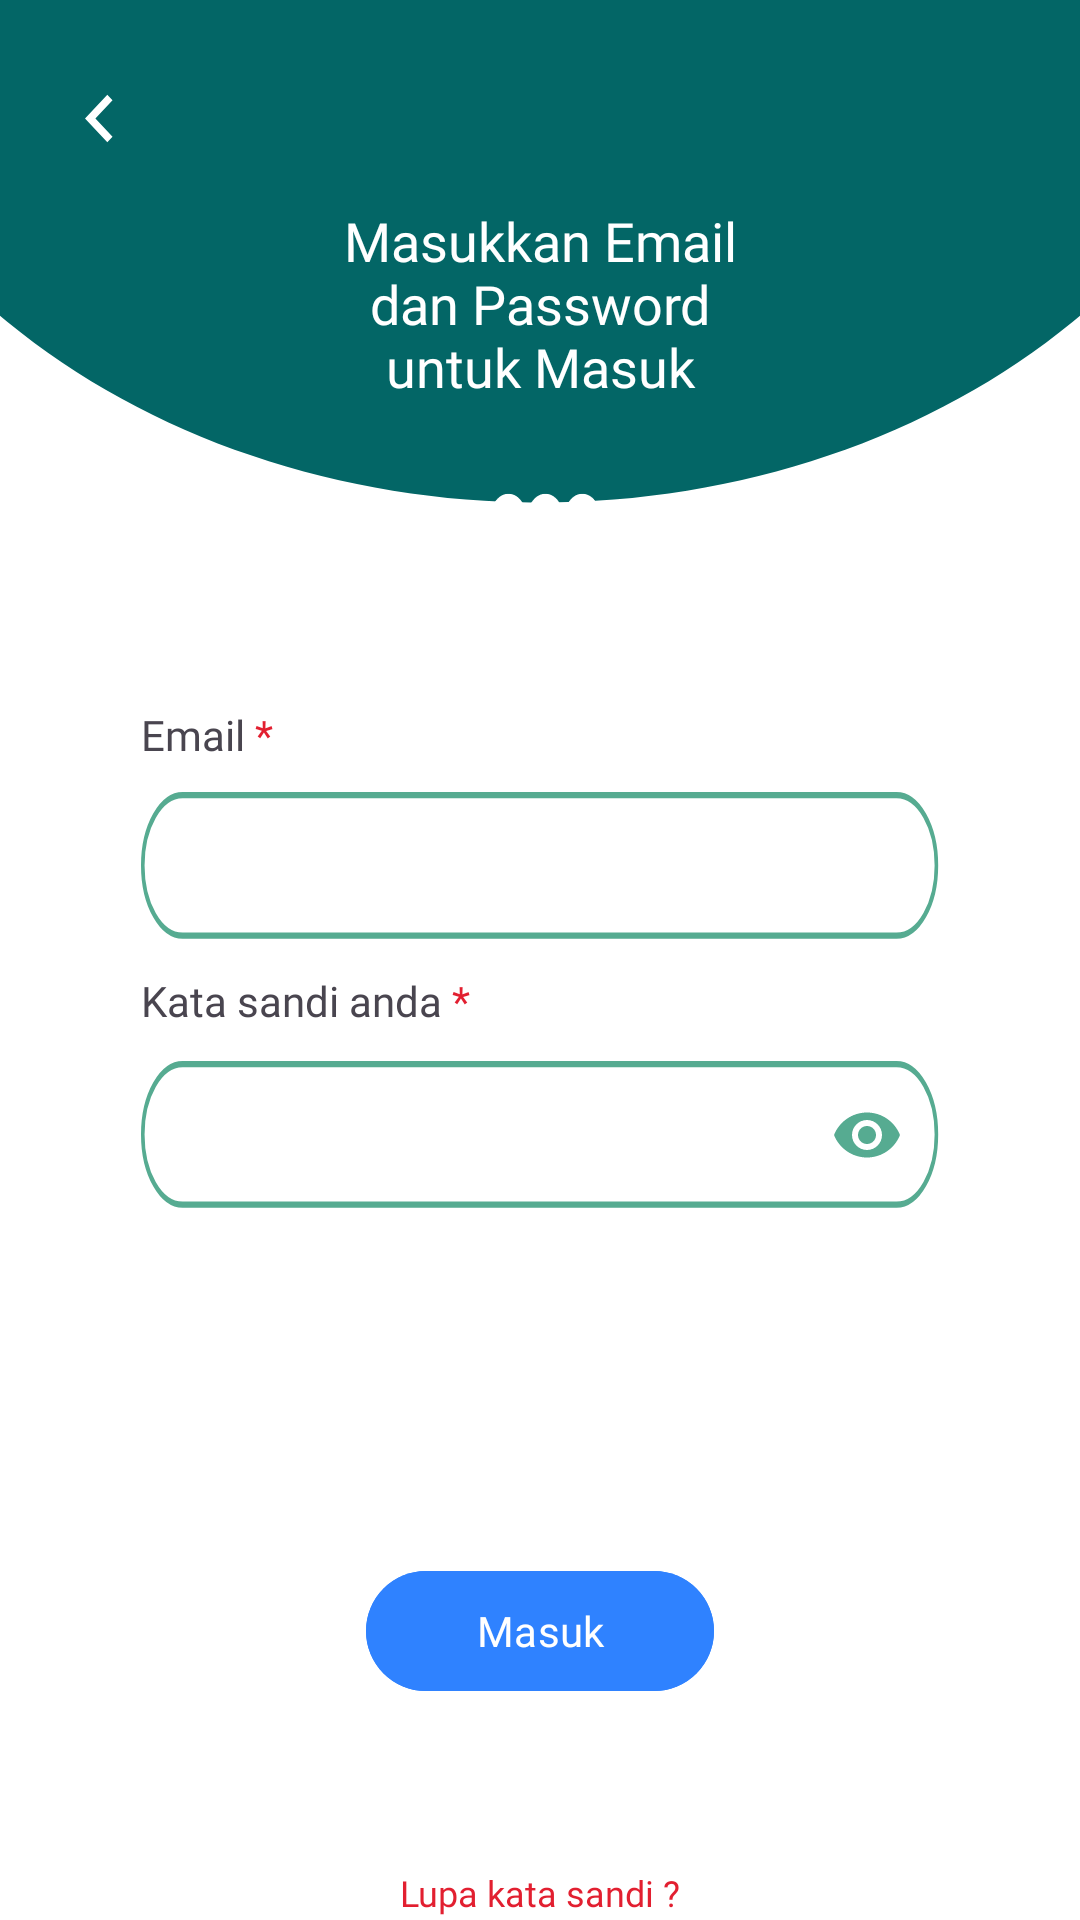

The Android layout XML behind this screen, and the referenced resources:
<!-- AndroidManifest.xml: application theme Theme.PijetIn -->
<!-- res/layout/activity_login.xml -->
<?xml version="1.0" encoding="utf-8"?>
<androidx.constraintlayout.widget.ConstraintLayout xmlns:android="http://schemas.android.com/apk/res/android"
    xmlns:app="http://schemas.android.com/apk/res-auto"
    xmlns:tools="http://schemas.android.com/tools"
    android:layout_width="match_parent"
    android:layout_height="match_parent"
    android:background="@drawable/bg_login"
    tools:context=".feature.Login.Login">

    <com.google.android.material.textfield.TextInputLayout
        android:id="@+id/tilPwLogin"
        android:layout_width="0dp"
        android:layout_height="wrap_content"
        android:layout_marginTop="5dp"
        android:layout_marginEnd="47dp"
        app:layout_constraintEnd_toEndOf="parent"
        app:layout_constraintStart_toStartOf="@+id/tvPwLogin"
        app:layout_constraintTop_toBottomOf="@+id/tvPwLogin"
        app:passwordToggleEnabled="true"
        app:passwordToggleTint="#56AB91">

        <com.google.android.material.textfield.TextInputEditText
            android:layout_width="match_parent"
            android:layout_height="wrap_content"
            android:background="@drawable/bg_field"
            android:inputType="textPassword"
            android:digits="AaBbCcDdEeFfGgHhIiJjKkLlMmNnOoPpQqRrSsTtUuVvWwXxYyZz1234567890"
            android:textSize="12dp" />
    </com.google.android.material.textfield.TextInputLayout>

    <ImageView
        android:id="@+id/ivLogoLogin"
        android:layout_width="wrap_content"
        android:layout_height="wrap_content"
        android:layout_marginTop="30dp"
        app:layout_constraintEnd_toEndOf="@+id/tvJudulLogin"
        app:layout_constraintStart_toStartOf="@+id/tvJudulLogin"
        app:layout_constraintTop_toBottomOf="@+id/tvJudulLogin"
        android:src="@drawable/logo_pijit" />

    <TextView
        android:id="@+id/tvJudulLogin"
        android:layout_width="0dp"
        android:layout_height="wrap_content"
        android:layout_marginStart="100dp"
        android:layout_marginTop="20dp"
        android:layout_marginEnd="100dp"
        android:layout_marginBottom="30dp"
        android:fontFamily="@font/poppins_semibold"
        android:gravity="center"
        android:text="Masukkan Email dan Password untuk Masuk"
        android:textColor="#FFFFFF"
        android:textSize="18dp"
        app:layout_constraintBottom_toTopOf="@+id/ivLogoLogin"
        app:layout_constraintEnd_toEndOf="parent"
        app:layout_constraintStart_toStartOf="parent"
        app:layout_constraintTop_toBottomOf="@+id/ivBackLogin" />

    <TextView
        android:id="@+id/tvEmailLogin"
        android:layout_width="wrap_content"
        android:layout_height="wrap_content"
        android:layout_marginStart="47dp"
        android:layout_marginTop="50dp"
        android:fontFamily="@font/poppins_regular"
        android:text="Email "
        app:layout_constraintStart_toStartOf="parent"
        app:layout_constraintTop_toBottomOf="@+id/ivLogoLogin" />

    <TextView
        android:id="@+id/tvBintang1Login"
        android:layout_width="wrap_content"
        android:layout_height="wrap_content"
        android:layout_marginBottom="4dp"
        android:fontFamily="sans-serif"
        android:text="*"
        android:textColor="#E21F30"
        app:layout_constraintBottom_toTopOf="@+id/tilEmailLogin"
        app:layout_constraintStart_toEndOf="@+id/tvEmailLogin" />

    <com.google.android.material.textfield.TextInputLayout
        android:id="@+id/tilEmailLogin"
        android:layout_width="0dp"
        android:layout_height="wrap_content"
        android:layout_marginTop="4dp"
        android:layout_marginEnd="47dp"
        app:layout_constraintEnd_toEndOf="parent"
        app:layout_constraintHorizontal_bias="0.0"
        app:layout_constraintStart_toStartOf="@+id/tvEmailLogin"
        app:layout_constraintTop_toBottomOf="@+id/tvEmailLogin">

        <com.google.android.material.textfield.TextInputEditText
            android:layout_width="match_parent"
            android:layout_height="wrap_content"
            android:background="@drawable/bg_field"
            android:textSize="12dp" />
    </com.google.android.material.textfield.TextInputLayout>

    <TextView
        android:id="@+id/tvPwLogin"
        android:layout_width="wrap_content"
        android:layout_height="wrap_content"
        android:layout_marginTop="10dp"
        android:fontFamily="@font/poppins_regular"
        android:text="Kata sandi anda "
        app:layout_constraintStart_toStartOf="@+id/tilEmailLogin"
        app:layout_constraintTop_toBottomOf="@+id/tilEmailLogin" />

    <TextView
        android:id="@+id/tvBintang2Login"
        android:layout_width="wrap_content"
        android:layout_height="wrap_content"
        android:layout_marginBottom="5dp"
        android:fontFamily="@font/poppins_regular"
        android:text="*"
        android:textColor="#E21F30"
        app:layout_constraintBottom_toTopOf="@+id/tilPwLogin"
        app:layout_constraintStart_toEndOf="@+id/tvPwLogin" />

    <com.google.android.material.button.MaterialButton
        android:id="@+id/btnMasukLogin"
        android:layout_width="0dp"
        android:layout_height="wrap_content"
        android:layout_marginStart="122dp"
        android:layout_marginTop="116dp"
        android:layout_marginEnd="122dp"
        android:backgroundTint="@color/bg_button_selector"
        android:fontFamily="@font/poppins_regular"
        android:text="Masuk"
        android:textColor="#FFFFFF"
        app:layout_constraintEnd_toEndOf="parent"
        app:layout_constraintHorizontal_bias="1.0"
        app:layout_constraintStart_toStartOf="parent"
        app:layout_constraintTop_toBottomOf="@+id/tilPwLogin" />

    <TextView
        android:id="@+id/tvLupaPwLogin"
        android:layout_width="wrap_content"
        android:layout_height="wrap_content"
        android:layout_marginTop="55dp"
        android:fontFamily="@font/poppins_regular"
        android:text="Lupa kata sandi ?"
        android:textColor="#E21F30"
        android:textSize="12dp"
        app:layout_constraintEnd_toEndOf="@+id/btnMasukLogin"
        app:layout_constraintStart_toStartOf="@+id/btnMasukLogin"
        app:layout_constraintTop_toBottomOf="@+id/btnMasukLogin" />

    <com.google.android.material.imageview.ShapeableImageView
        android:id="@+id/ivBackLogin"
        android:layout_width="10dp"
        android:layout_height="17dp"
        android:layout_marginStart="28dp"
        android:layout_marginTop="31dp"
        app:layout_constraintStart_toStartOf="parent"
        app:layout_constraintTop_toTopOf="parent"
        app:srcCompat="@drawable/ic_back" />

    <ProgressBar
        android:id="@+id/pbLoading"
        style="?android:attr/progressBarStyle"
        android:layout_width="wrap_content"
        android:layout_height="wrap_content"
        android:backgroundTint="#358F80"
        android:elevation="2dp"
        android:visibility="invisible"
        app:layout_constraintBottom_toBottomOf="parent"
        app:layout_constraintEnd_toEndOf="parent"
        app:layout_constraintHorizontal_bias="0.498"
        app:layout_constraintStart_toStartOf="parent"
        app:layout_constraintTop_toTopOf="@+id/bgLoading" />

    <FrameLayout
        android:id="@+id/bgLoading"
        android:layout_width="match_parent"
        android:layout_height="match_parent"
        android:background="#4F000000"
        android:elevation="1dp"
        android:visibility="invisible"
        app:layout_constraintBottom_toBottomOf="parent"
        app:layout_constraintEnd_toEndOf="parent"
        app:layout_constraintStart_toStartOf="parent"
        app:layout_constraintTop_toTopOf="parent">

    </FrameLayout>

</androidx.constraintlayout.widget.ConstraintLayout>
<!-- resources referenced by this layout -->
<resources>
  <!-- drawable bg_field: vector/xml drawable (drawable, 14041 chars, omitted) -->
  <!-- drawable bg_login (drawable) -->
  <vector xmlns:android="http://schemas.android.com/apk/res/android"
      android:width="430dp"
      android:height="932dp"
      android:viewportWidth="430"
      android:viewportHeight="932">
    <group>
      <clip-path
          android:pathData="M0,0h430v932h-430z"/>
      <path
          android:pathData="M0,0h430v932h-430z"
          android:fillColor="#ffffff"/>
      <path
          android:pathData="M515,-56C515,-16.6 507.24,22.41 492.16,58.81C477.09,95.2 454.99,128.27 427.13,156.13C399.27,183.99 366.2,206.09 329.8,221.16C293.41,236.24 254.4,244 215,244C175.6,244 136.59,236.24 100.19,221.16C63.8,206.09 30.73,183.99 2.87,156.13C-24.99,128.27 -47.09,95.2 -62.16,58.81C-77.24,22.41 -85,-16.6 -85,-56L215,-56H515Z"
          android:fillColor="#036666"/>
    </group>
  </vector>
  <!-- drawable ic_back (drawable) -->
  <vector xmlns:android="http://schemas.android.com/apk/res/android"
      android:width="10dp"
      android:height="18dp"
      android:viewportWidth="10"
      android:viewportHeight="18">
    <path
        android:pathData="M7.97,17.365L0,9L7.97,0.635L9.83,2.587L3.719,9L9.83,15.413L7.97,17.365Z"
        android:fillColor="#ffffff"/>
  </vector>
  <!-- drawable logo_pijit (drawable) -->
  <vector xmlns:android="http://schemas.android.com/apk/res/android"
      android:width="40dp"
      android:height="21dp"
      android:viewportWidth="40"
      android:viewportHeight="21">
    <group>
      <clip-path
          android:pathData="M0,0.25h40v20h-40z"/>
      <path
          android:pathData="M9.495,0.25C7.933,0.25 6.435,1.057 5.33,2.493L1.725,7.179C0.621,8.615 0,10.562 0,12.593C0,16.822 2.637,20.25 5.89,20.25C7.452,20.25 8.95,19.443 10.055,18.007L12.548,14.766C12.548,14.766 12.548,14.766 12.548,14.766L19.813,5.321C20.341,4.635 21.056,4.25 21.802,4.25C23.051,4.25 24.11,5.308 24.478,6.773L26.77,3.792C25.724,1.662 23.89,0.25 21.802,0.25C20.24,0.25 18.742,1.057 17.638,2.493L7.879,15.179C7.351,15.865 6.636,16.25 5.89,16.25C4.336,16.25 3.077,14.613 3.077,12.593C3.077,11.623 3.373,10.693 3.901,10.007L7.506,5.321C8.033,4.635 8.749,4.25 9.495,4.25C10.744,4.25 11.803,5.308 12.17,6.773L14.463,3.792C13.417,1.662 11.583,0.25 9.495,0.25Z"
          android:fillColor="#ffffff"/>
      <path
          android:pathData="M20.187,15.179C19.66,15.865 18.944,16.25 18.198,16.25C16.949,16.25 15.891,15.192 15.523,13.728L13.231,16.708C14.276,18.838 16.111,20.25 18.198,20.25C19.76,20.25 21.258,19.443 22.363,18.007L32.122,5.321C32.649,4.635 33.365,4.25 34.111,4.25C35.664,4.25 36.924,5.887 36.924,7.907C36.924,8.877 36.627,9.807 36.1,10.493L32.495,15.179C31.967,15.865 31.252,16.25 30.506,16.25C29.257,16.25 28.198,15.192 27.831,13.727L25.538,16.708C26.584,18.838 28.418,20.25 30.506,20.25C32.068,20.25 33.566,19.443 34.671,18.007L38.276,13.321C39.38,11.885 40.001,9.938 40.001,7.907C40.001,3.678 37.364,0.25 34.111,0.25C32.549,0.25 31.051,1.057 29.946,2.493L20.187,15.179Z"
          android:fillColor="#ffffff"/>
    </group>
  </vector>
  <style name="Theme.PijetIn" parent="Base.Theme.PijetIn" />
  <style name="Base.Theme.PijetIn" parent="Theme.Material3.DayNight.NoActionBar">
          
          
          <item name="colorPrimary">#2F82FF</item>
          <item name="colorPrimaryVariant">@color/primary_variant</item>
          <item name="colorOnPrimary">@color/white</item>
          
          <item name="colorSecondary">@color/teal_200</item>
          <item name="colorSecondaryVariant">@color/teal_700</item>
          <item name="colorOnSecondary">@color/black</item>
          
          <item name="android:statusBarColor">?attr/colorPrimaryVariant</item>
      </style>
  <color name="primary_variant">#303F9F</color>
  <color name="white">#FFFFFFFF</color>
  <color name="teal_200">#FF03DAC5</color>
  <color name="teal_700">#FF018786</color>
  <color name="black">#FF000000</color>
</resources>
